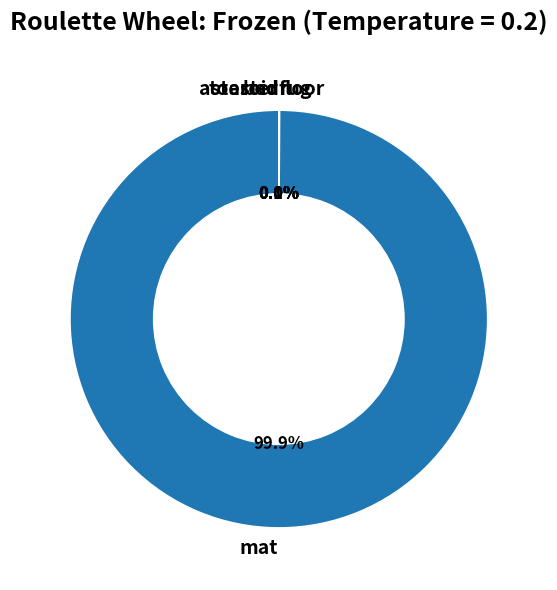
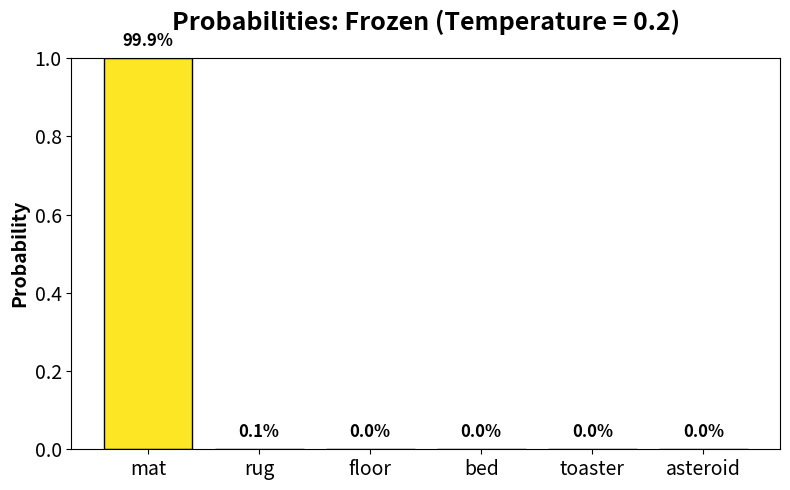
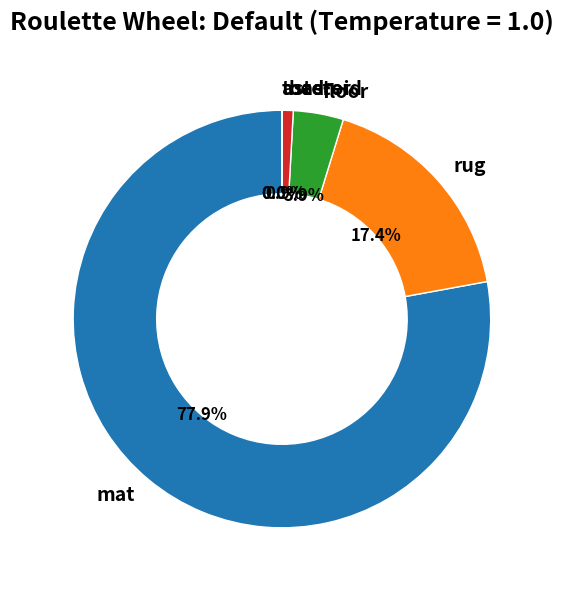
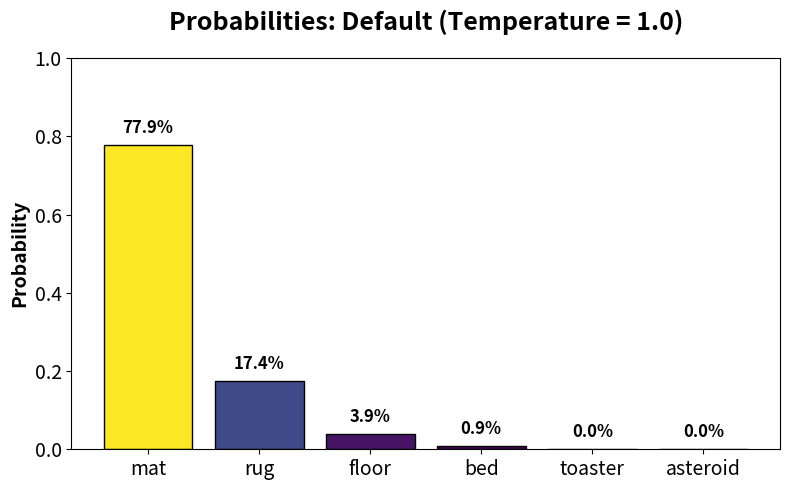
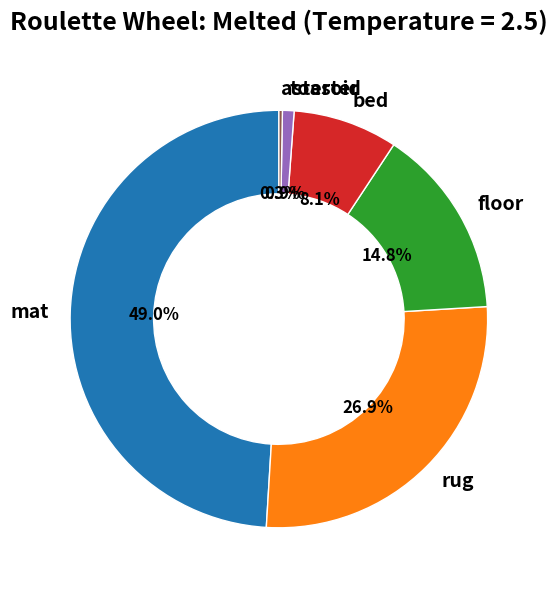
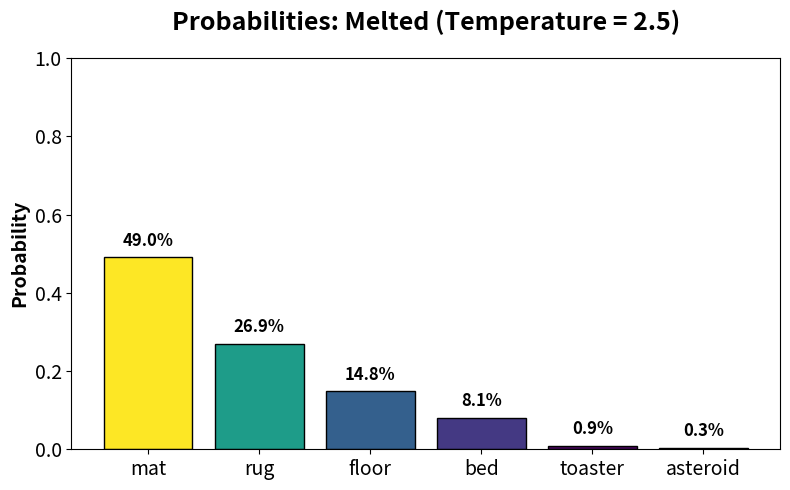

The matplotlib source for these figures, in order:
import matplotlib.pyplot as plt
import numpy as np

def softmax(logits, temperature=1.0):
    e_x = np.exp((logits - np.max(logits)) / temperature)
    return e_x / e_x.sum(axis=0)

words = ['mat', 'rug', 'floor', 'bed', 'toaster', 'asteroid']
raw_logits = np.array([8.0, 6.5, 5.0, 3.5, -2.0, -5.0])

def draw_wheel(probs, filename, title):
    fig, ax = plt.subplots(figsize=(6, 6), subplot_kw=dict(aspect="equal"))
    
    wedges, texts, autotexts = ax.pie(
        probs, 
        labels=words, 
        autopct='%1.1f%%',
        startangle=90,
        textprops=dict(color="black", fontsize=12, weight='bold'),
        wedgeprops=dict(width=0.4, edgecolor='w')
    )
    
    # Improve visibility of labels
    for text in texts:
        text.set_fontsize(14)
    
    ax.set_title(title, fontsize=18, weight='bold', pad=20)
    plt.tight_layout()
    plt.savefig(filename, dpi=300, transparent=True)
    plt.close()
    print(f"Saved {filename}")

def draw_bars(probs, filename, title):
    fig, ax = plt.subplots(figsize=(8, 5))
    colors = plt.cm.viridis(probs / np.max(probs))
    bars = ax.bar(words, probs, color=colors, edgecolor='black')
    
    ax.set_ylim(0, 1.0)
    ax.set_ylabel('Probability', fontsize=14, weight='bold')
    ax.set_title(title, fontsize=18, weight='bold', pad=20)
    ax.tick_params(axis='both', which='major', labelsize=14)
    
    # Add percentage labels on top of bars
    for bar, prob in zip(bars, probs):
        yval = bar.get_height()
        ax.text(bar.get_x() + bar.get_width()/2, yval + 0.02, f"{prob*100:.1f}%", 
                ha='center', va='bottom', fontsize=12, weight='bold')
                
    plt.tight_layout()
    plt.savefig(filename, dpi=300, transparent=True)
    plt.close()
    print(f"Saved {filename}")

# Generate visualizations
temperatures = [
    (0.2, "Frozen (Temperature = 0.2)"),
    (1.0, "Default (Temperature = 1.0)"),
    (2.5, "Melted (Temperature = 2.5)")
]

for temp, title in temperatures:
    probs = softmax(raw_logits, temp)
    t_str = str(temp).replace('.', '_')
    draw_wheel(probs, f"wheel_t{t_str}.png", f"Roulette Wheel: {title}")
    draw_bars(probs, f"bars_t{t_str}.png", f"Probabilities: {title}")
